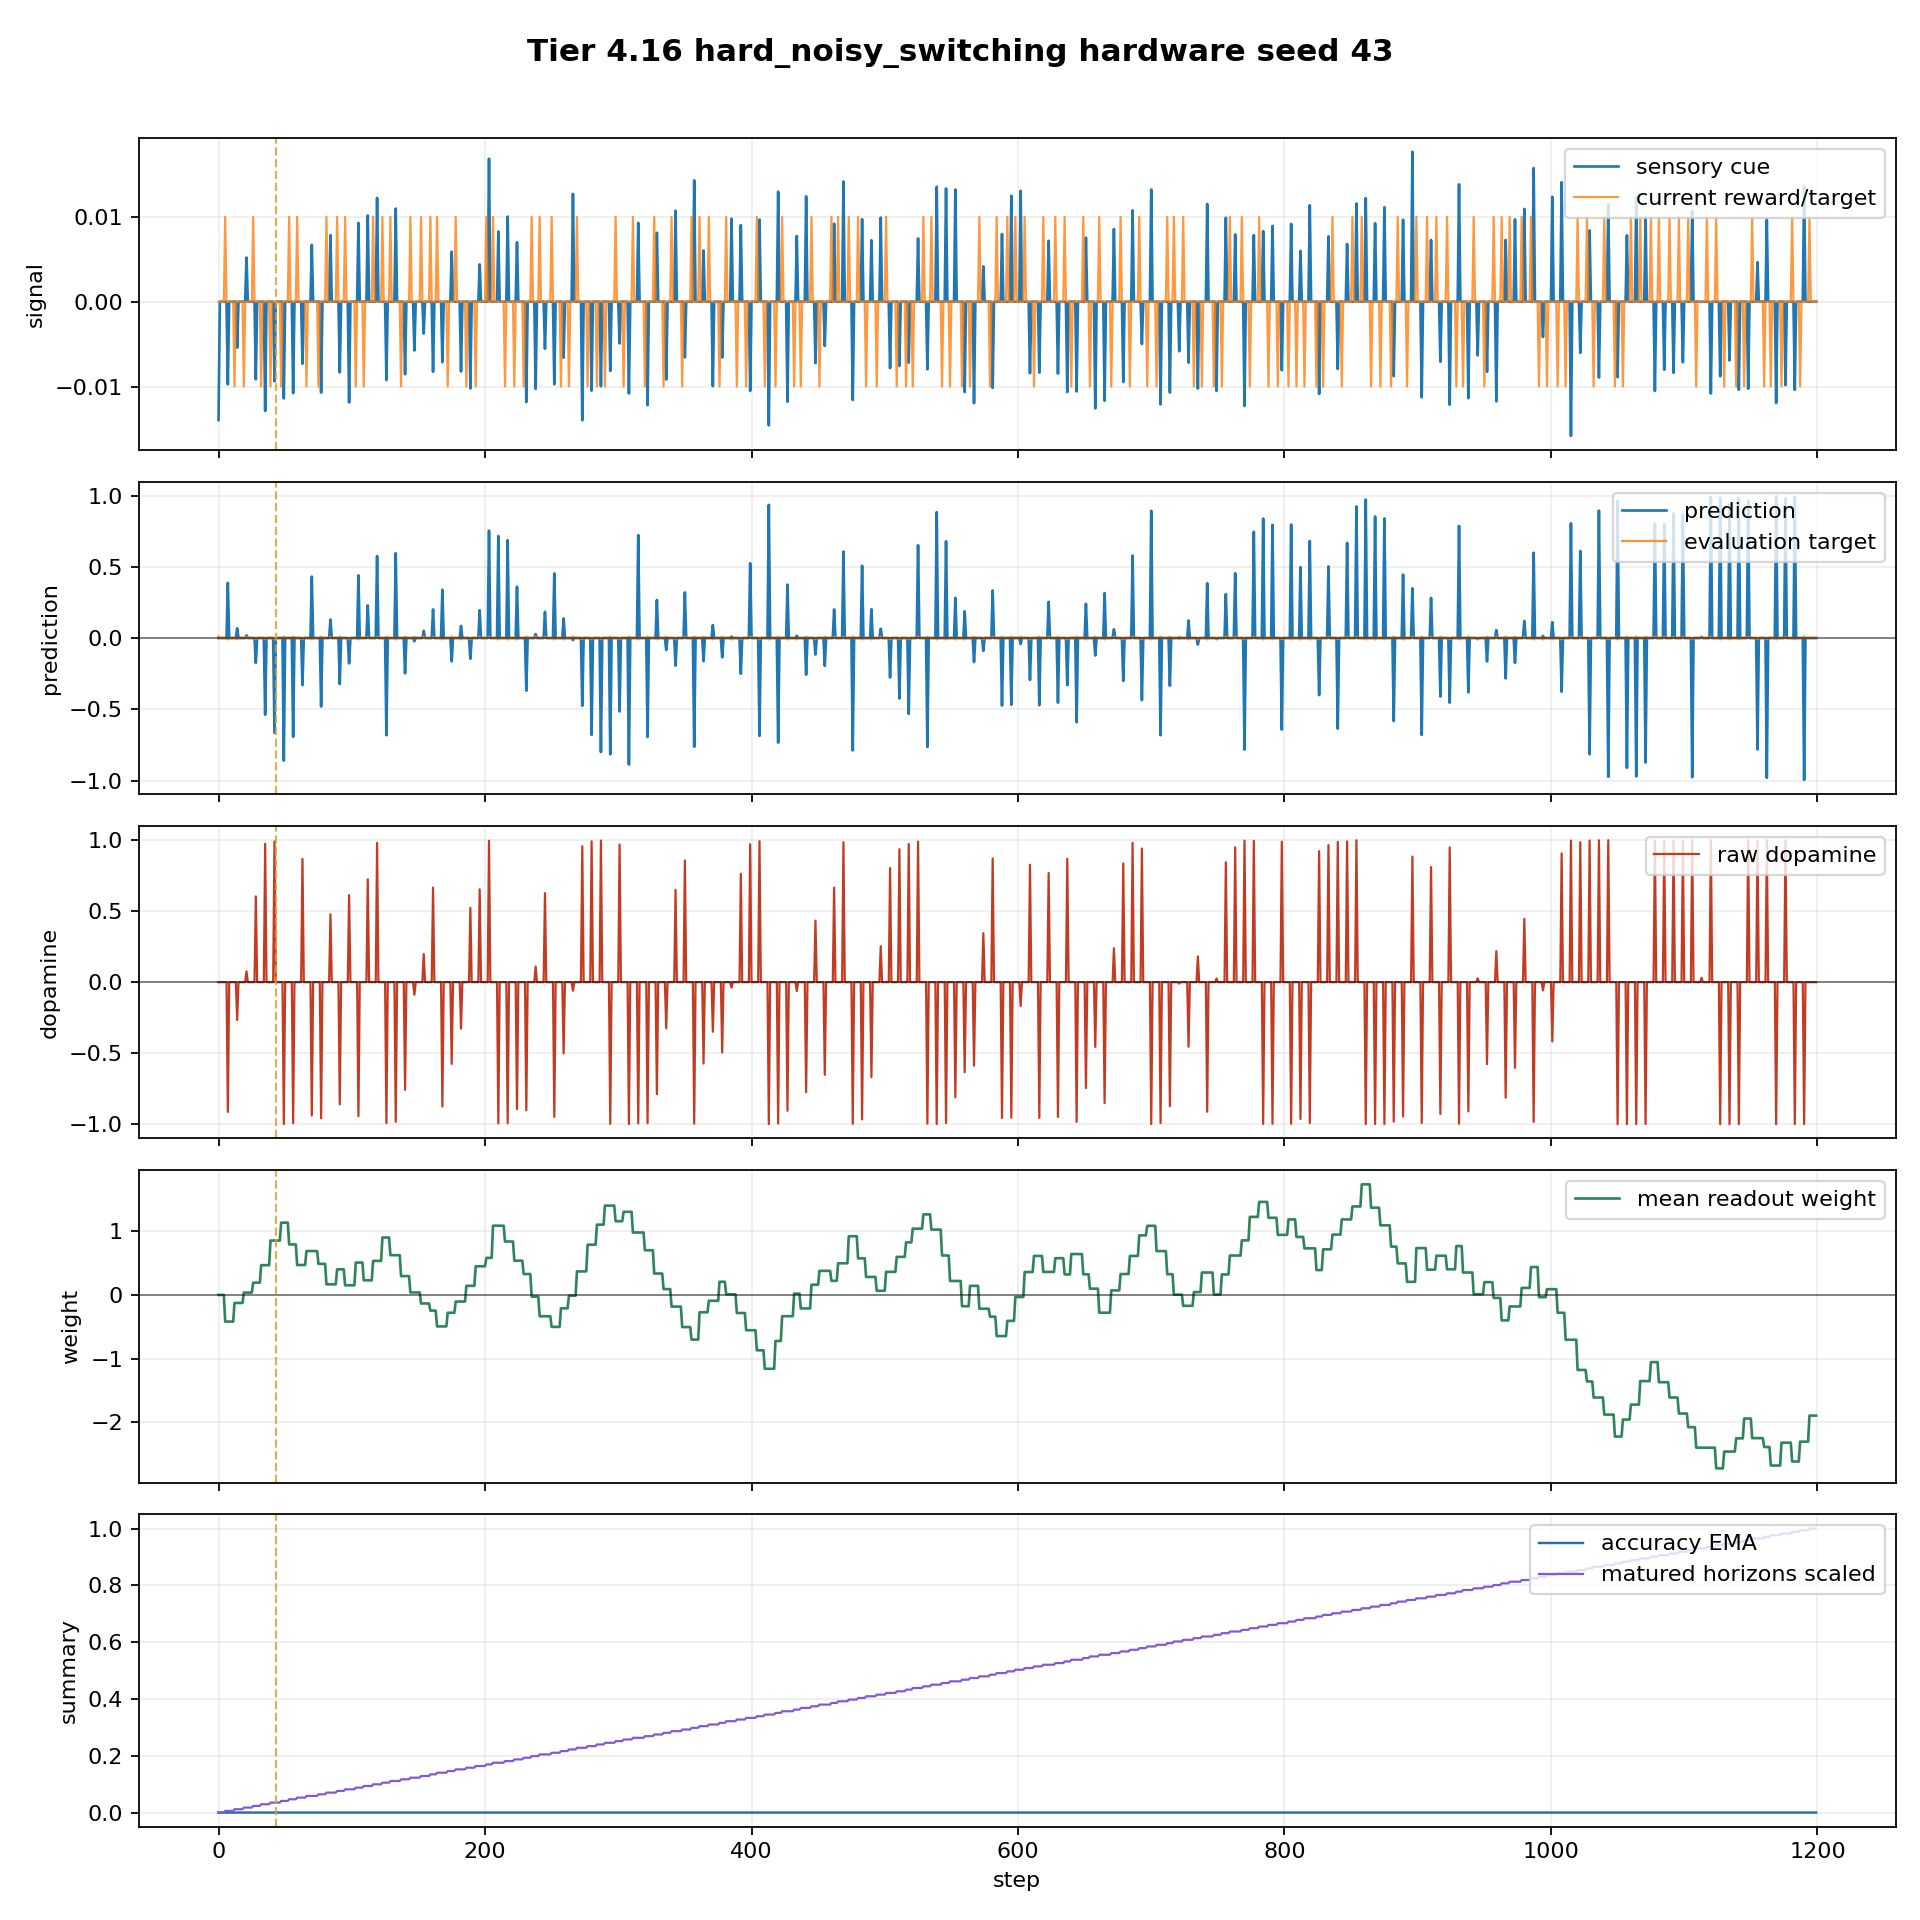

Source data for this figure (header and first rows):
step, sensory_return_1m, target_return_1m, target_signal_horizon, target_signal_sign, target_signal_nonzero, feedback_due_step, colony_prediction, prediction_sign, strict_direction_correct, step_spike_count, spike_scale, host_replay_weight, host_replay_bias, mean_readout_weight, raw_dopamine, matured_horizons, matured_horizons_this_step, pending_horizons, n_alive, births_this_step, deaths_this_step, tier, tier_part
0, -0.01395, 0.0, 0.01, 1, True, 5, 0.0, 0, False, 64, 2.0, 0.0, 0.0, 0.0, 0.0, 0, 0, 1, 8, 0, 0, Tier 4.16 - Harder SpiNNaker Hardware Ca…, 4.16b
1, 0.0, 0.0, 0.0, 0, False, -1, 0.0, 0, False, 80, 2.0, 0.0, 0.0, 0.0, 0.0, 0, 0, 1, 8, 0, 0, Tier 4.16 - Harder SpiNNaker Hardware Ca…, 4.16b
2, 0.0, 0.0, 0.0, 0, False, -1, 0.0, 0, False, 80, 2.0, 0.0, 0.0, 0.0, 0.0, 0, 0, 1, 8, 0, 0, Tier 4.16 - Harder SpiNNaker Hardware Ca…, 4.16b
3, 0.0, 0.0, 0.0, 0, False, -1, 0.0, 0, False, 80, 2.0, 0.0, 0.0, 0.0, 0.0, 0, 0, 1, 8, 0, 0, Tier 4.16 - Harder SpiNNaker Hardware Ca…, 4.16b
4, 0.0, 0.0, 0.0, 0, False, -1, 0.0, 0, False, 80, 2.0, 0.0, 0.0, 0.0, 0.0, 0, 0, 1, 8, 0, 0, Tier 4.16 - Harder SpiNNaker Hardware Ca…, 4.16b
5, 0.0, 0.01, 0.0, 0, False, -1, 0.0, 0, False, 80, 2.0, -0.4184, 0.0, -0.4184, 0.0, 1, 1, 0, 8, 0, 0, Tier 4.16 - Harder SpiNNaker Hardware Ca…, 4.16b
6, 0.0, 0.0, 0.0, 0, False, -1, 0.0, 0, False, 80, 2.0, -0.4184, 0.0, -0.4184, 0.0, 1, 0, 0, 8, 0, 0, Tier 4.16 - Harder SpiNNaker Hardware Ca…, 4.16b
7, -0.009751, 0.0, -0.01, -1, True, 12, 0.3868, 1, False, 72, 2.0, -0.4184, 0.0, -0.4184, -0.9133, 1, 0, 1, 8, 0, 0, Tier 4.16 - Harder SpiNNaker Hardware Ca…, 4.16b
8, 0.0, 0.0, 0.0, 0, False, -1, 0.0, 0, False, 80, 2.0, -0.4184, 0.0, -0.4184, 0.0, 1, 0, 1, 8, 0, 0, Tier 4.16 - Harder SpiNNaker Hardware Ca…, 4.16b
9, 0.0, 0.0, 0.0, 0, False, -1, 0.0, 0, False, 80, 2.0, -0.4184, 0.0, -0.4184, 0.0, 1, 0, 1, 8, 0, 0, Tier 4.16 - Harder SpiNNaker Hardware Ca…, 4.16b
10, 0.0, 0.0, 0.0, 0, False, -1, 0.0, 0, False, 80, 2.0, -0.4184, 0.0, -0.4184, 0.0, 1, 0, 1, 8, 0, 0, Tier 4.16 - Harder SpiNNaker Hardware Ca…, 4.16b
11, 0.0, 0.0, 0.0, 0, False, -1, 0.0, 0, False, 80, 2.0, -0.4184, 0.0, -0.4184, 0.0, 1, 0, 1, 8, 0, 0, Tier 4.16 - Harder SpiNNaker Hardware Ca…, 4.16b
12, 0.0, -0.01, 0.0, 0, False, -1, 0.0, 0, False, 80, 2.0, -0.1259, 0.0, -0.1259, 0.0, 2, 1, 0, 8, 0, 0, Tier 4.16 - Harder SpiNNaker Hardware Ca…, 4.16b
13, 0.0, 0.0, 0.0, 0, False, -1, 0.0, 0, False, 80, 2.0, -0.1259, 0.0, -0.1259, 0.0, 2, 0, 0, 8, 0, 0, Tier 4.16 - Harder SpiNNaker Hardware Ca…, 4.16b
14, -0.005415, 0.0, -0.01, -1, True, 19, 0.06808, 1, False, 80, 2.0, -0.1259, 0.0, -0.1259, -0.2658, 2, 0, 1, 8, 0, 0, Tier 4.16 - Harder SpiNNaker Hardware Ca…, 4.16b
15, 0.0, 0.0, 0.0, 0, False, -1, 0.0, 0, False, 80, 2.0, -0.1259, 0.0, -0.1259, 0.0, 2, 0, 1, 8, 0, 0, Tier 4.16 - Harder SpiNNaker Hardware Ca…, 4.16b
16, 0.0, 0.0, 0.0, 0, False, -1, 0.0, 0, False, 80, 2.0, -0.1259, 0.0, -0.1259, 0.0, 2, 0, 1, 8, 0, 0, Tier 4.16 - Harder SpiNNaker Hardware Ca…, 4.16b
17, 0.0, 0.0, 0.0, 0, False, -1, 0.0, 0, False, 80, 2.0, -0.1259, 0.0, -0.1259, 0.0, 2, 0, 1, 8, 0, 0, Tier 4.16 - Harder SpiNNaker Hardware Ca…, 4.16b
18, 0.0, 0.0, 0.0, 0, False, -1, 0.0, 0, False, 80, 2.0, -0.1259, 0.0, -0.1259, 0.0, 2, 0, 1, 8, 0, 0, Tier 4.16 - Harder SpiNNaker Hardware Ca…, 4.16b
19, 0.0, -0.01, 0.0, 0, False, -1, 0.0, 0, False, 80, 2.0, 0.03656, 0.0, 0.03656, 0.0, 3, 1, 0, 8, 0, 0, Tier 4.16 - Harder SpiNNaker Hardware Ca…, 4.16b
20, 0.0, 0.0, 0.0, 0, False, -1, 0.0, 0, False, 80, 2.0, 0.03656, 0.0, 0.03656, 0.0, 3, 0, 0, 8, 0, 0, Tier 4.16 - Harder SpiNNaker Hardware Ca…, 4.16b
21, 0.005207, 0.0, 0.01, 1, True, 26, 0.01903, 1, True, 80, 2.0, 0.03656, 0.0, 0.03656, 0.07598, 3, 0, 1, 8, 0, 0, Tier 4.16 - Harder SpiNNaker Hardware Ca…, 4.16b
22, 0.0, 0.0, 0.0, 0, False, -1, 0.0, 0, False, 80, 2.0, 0.03656, 0.0, 0.03656, 0.0, 3, 0, 1, 8, 0, 0, Tier 4.16 - Harder SpiNNaker Hardware Ca…, 4.16b
23, 0.0, 0.0, 0.0, 0, False, -1, 0.0, 0, False, 80, 2.0, 0.03656, 0.0, 0.03656, 0.0, 3, 0, 1, 8, 0, 0, Tier 4.16 - Harder SpiNNaker Hardware Ca…, 4.16b
24, 0.0, 0.0, 0.0, 0, False, -1, 0.0, 0, False, 80, 2.0, 0.03656, 0.0, 0.03656, 0.0, 3, 0, 1, 8, 0, 0, Tier 4.16 - Harder SpiNNaker Hardware Ca…, 4.16b
25, 0.0, 0.0, 0.0, 0, False, -1, 0.0, 0, False, 80, 2.0, 0.03656, 0.0, 0.03656, 0.0, 3, 0, 1, 8, 0, 0, Tier 4.16 - Harder SpiNNaker Hardware Ca…, 4.16b
26, 0.0, 0.01, 0.0, 0, False, -1, 0.0, 0, False, 80, 2.0, 0.1928, 0.0, 0.1928, 0.0, 4, 1, 0, 8, 0, 0, Tier 4.16 - Harder SpiNNaker Hardware Ca…, 4.16b
27, 0.0, 0.0, 0.0, 0, False, -1, 0.0, 0, False, 80, 2.0, 0.1928, 0.0, 0.1928, 0.0, 4, 0, 0, 8, 0, 0, Tier 4.16 - Harder SpiNNaker Hardware Ca…, 4.16b
28, -0.009154, 0.0, -0.01, -1, True, 32, -0.1746, -1, True, 64, 2.0, 0.1928, 0.0, 0.1928, 0.6035, 4, 0, 1, 8, 0, 0, Tier 4.16 - Harder SpiNNaker Hardware Ca…, 4.16b
29, 0.0, 0.0, 0.0, 0, False, -1, 0.0, 0, False, 80, 2.0, 0.1928, 0.0, 0.1928, 0.0, 4, 0, 1, 8, 0, 0, Tier 4.16 - Harder SpiNNaker Hardware Ca…, 4.16b
30, 0.0, 0.0, 0.0, 0, False, -1, 0.0, 0, False, 80, 2.0, 0.1928, 0.0, 0.1928, 0.0, 4, 0, 1, 8, 0, 0, Tier 4.16 - Harder SpiNNaker Hardware Ca…, 4.16b
31, 0.0, 0.0, 0.0, 0, False, -1, 0.0, 0, False, 80, 2.0, 0.1928, 0.0, 0.1928, 0.0, 4, 0, 1, 8, 0, 0, Tier 4.16 - Harder SpiNNaker Hardware Ca…, 4.16b
32, 0.0, -0.01, 0.0, 0, False, -1, 0.0, 0, False, 80, 2.0, 0.4674, 0.0, 0.4674, 0.0, 5, 1, 0, 8, 0, 0, Tier 4.16 - Harder SpiNNaker Hardware Ca…, 4.16b
33, 0.0, 0.0, 0.0, 0, False, -1, 0.0, 0, False, 80, 2.0, 0.4674, 0.0, 0.4674, 0.0, 5, 0, 0, 8, 0, 0, Tier 4.16 - Harder SpiNNaker Hardware Ca…, 4.16b
34, 0.0, 0.0, 0.0, 0, False, -1, 0.0, 0, False, 80, 2.0, 0.4674, 0.0, 0.4674, 0.0, 5, 0, 0, 8, 0, 0, Tier 4.16 - Harder SpiNNaker Hardware Ca…, 4.16b
35, -0.01288, 0.0, -0.01, -1, True, 39, -0.5386, -1, True, 64, 2.0, 0.4674, 0.0, 0.4674, 0.9735, 5, 0, 1, 8, 0, 0, Tier 4.16 - Harder SpiNNaker Hardware Ca…, 4.16b
36, 0.0, 0.0, 0.0, 0, False, -1, 0.0, 0, False, 80, 2.0, 0.4674, 0.0, 0.4674, 0.0, 5, 0, 1, 8, 0, 0, Tier 4.16 - Harder SpiNNaker Hardware Ca…, 4.16b
37, 0.0, 0.0, 0.0, 0, False, -1, 0.0, 0, False, 80, 2.0, 0.4674, 0.0, 0.4674, 0.0, 5, 0, 1, 8, 0, 0, Tier 4.16 - Harder SpiNNaker Hardware Ca…, 4.16b
38, 0.0, 0.0, 0.0, 0, False, -1, 0.0, 0, False, 80, 2.0, 0.4674, 0.0, 0.4674, 0.0, 5, 0, 1, 8, 0, 0, Tier 4.16 - Harder SpiNNaker Hardware Ca…, 4.16b
39, 0.0, -0.01, 0.0, 0, False, -1, 0.0, 0, False, 80, 2.0, 0.8539, 0.0, 0.8539, 0.0, 6, 1, 0, 8, 0, 0, Tier 4.16 - Harder SpiNNaker Hardware Ca…, 4.16b
40, 0.0, 0.0, 0.0, 0, False, -1, 0.0, 0, False, 80, 2.0, 0.8539, 0.0, 0.8539, 0.0, 6, 0, 0, 8, 0, 0, Tier 4.16 - Harder SpiNNaker Hardware Ca…, 4.16b
41, 0.0, 0.0, 0.0, 0, False, -1, 0.0, 0, False, 80, 2.0, 0.8539, 0.0, 0.8539, 0.0, 6, 0, 0, 8, 0, 0, Tier 4.16 - Harder SpiNNaker Hardware Ca…, 4.16b
42, -0.00938, 0.0, -0.01, -1, True, 47, -0.6646, -1, True, 72, 2.0, 0.8539, 0.0, 0.8539, 0.9902, 6, 0, 1, 8, 0, 0, Tier 4.16 - Harder SpiNNaker Hardware Ca…, 4.16b
43, 0.0, 0.0, 0.0, 0, False, -1, 0.0, 0, False, 80, 2.0, 0.8539, 0.0, 0.8539, 0.0, 6, 0, 1, 8, 0, 0, Tier 4.16 - Harder SpiNNaker Hardware Ca…, 4.16b
44, 0.0, 0.0, 0.0, 0, False, -1, 0.0, 0, False, 80, 2.0, 0.8539, 0.0, 0.8539, 0.0, 6, 0, 1, 8, 0, 0, Tier 4.16 - Harder SpiNNaker Hardware Ca…, 4.16b
45, 0.0, 0.0, 0.0, 0, False, -1, 0.0, 0, False, 80, 2.0, 0.8539, 0.0, 0.8539, 0.0, 6, 0, 1, 8, 0, 0, Tier 4.16 - Harder SpiNNaker Hardware Ca…, 4.16b
46, 0.0, 0.0, 0.0, 0, False, -1, 0.0, 0, False, 80, 2.0, 0.8539, 0.0, 0.8539, 0.0, 6, 0, 1, 8, 0, 0, Tier 4.16 - Harder SpiNNaker Hardware Ca…, 4.16b
47, 0.0, -0.01, 0.0, 0, False, -1, 0.0, 0, False, 80, 2.0, 1.135, 0.0, 1.135, 0.0, 7, 1, 0, 8, 0, 0, Tier 4.16 - Harder SpiNNaker Hardware Ca…, 4.16b
48, 0.0, 0.0, 0.0, 0, False, -1, 0.0, 0, False, 80, 2.0, 1.135, 0.0, 1.135, 0.0, 7, 0, 0, 8, 0, 0, Tier 4.16 - Harder SpiNNaker Hardware Ca…, 4.16b
49, -0.0114, 0.0, 0.01, 1, True, 53, -0.8604, -1, False, 64, 2.0, 1.135, 0.0, 1.135, -0.998, 7, 0, 1, 8, 0, 0, Tier 4.16 - Harder SpiNNaker Hardware Ca…, 4.16b
50, 0.0, 0.0, 0.0, 0, False, -1, 0.0, 0, False, 80, 2.0, 1.135, 0.0, 1.135, 0.0, 7, 0, 1, 8, 0, 0, Tier 4.16 - Harder SpiNNaker Hardware Ca…, 4.16b
51, 0.0, 0.0, 0.0, 0, False, -1, 0.0, 0, False, 80, 2.0, 1.135, 0.0, 1.135, 0.0, 7, 0, 1, 8, 0, 0, Tier 4.16 - Harder SpiNNaker Hardware Ca…, 4.16b
52, 0.0, 0.0, 0.0, 0, False, -1, 0.0, 0, False, 80, 2.0, 1.135, 0.0, 1.135, 0.0, 7, 0, 1, 8, 0, 0, Tier 4.16 - Harder SpiNNaker Hardware Ca…, 4.16b
53, 0.0, 0.01, 0.0, 0, False, -1, 0.0, 0, False, 80, 2.0, 0.7932, 0.0, 0.7932, 0.0, 8, 1, 0, 8, 0, 0, Tier 4.16 - Harder SpiNNaker Hardware Ca…, 4.16b
54, 0.0, 0.0, 0.0, 0, False, -1, 0.0, 0, False, 80, 2.0, 0.7932, 0.0, 0.7932, 0.0, 8, 0, 0, 8, 0, 0, Tier 4.16 - Harder SpiNNaker Hardware Ca…, 4.16b
55, 0.0, 0.0, 0.0, 0, False, -1, 0.0, 0, False, 80, 2.0, 0.7932, 0.0, 0.7932, 0.0, 8, 0, 0, 8, 0, 0, Tier 4.16 - Harder SpiNNaker Hardware Ca…, 4.16b
56, -0.01078, 0.0, 0.01, 1, True, 59, -0.6938, -1, False, 64, 2.0, 0.7932, 0.0, 0.7932, -0.9923, 8, 0, 1, 8, 0, 0, Tier 4.16 - Harder SpiNNaker Hardware Ca…, 4.16b
57, 0.0, 0.0, 0.0, 0, False, -1, 0.0, 0, False, 80, 2.0, 0.7932, 0.0, 0.7932, 0.0, 8, 0, 1, 8, 0, 0, Tier 4.16 - Harder SpiNNaker Hardware Ca…, 4.16b
58, 0.0, 0.0, 0.0, 0, False, -1, 0.0, 0, False, 80, 2.0, 0.7932, 0.0, 0.7932, 0.0, 8, 0, 1, 8, 0, 0, Tier 4.16 - Harder SpiNNaker Hardware Ca…, 4.16b
59, 0.0, 0.01, 0.0, 0, False, -1, 0.0, 0, False, 80, 2.0, 0.4697, 0.0, 0.4697, 0.0, 9, 1, 0, 8, 0, 0, Tier 4.16 - Harder SpiNNaker Hardware Ca…, 4.16b
... 1,140 more rows
